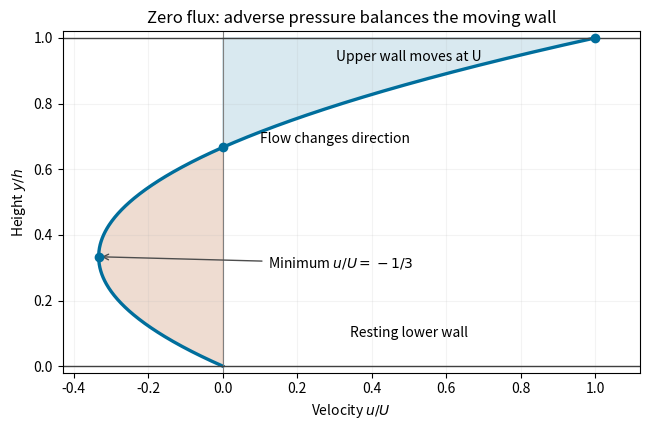

Generate this figure with matplotlib:
"""Original zero-flux channel profile. Saves only its PNG basename in cwd.
Tested on Python 3.14 with NumPy 2.3.5 and matplotlib 3.10.7.
The caller controls MPLCONFIGDIR; this script does not override it.
"""
import matplotlib
matplotlib.use('Agg')
import matplotlib.pyplot as plt
import numpy as np


def main():
    depth = np.linspace(0, 1, 601)
    velocity = 3*depth**2-2*depth
    fig, ax = plt.subplots(figsize=(6.6, 4.4), dpi=100, facecolor='white')
    ax.plot(velocity, depth, color='#006e9c', linewidth=2.4)
    ax.fill_betweenx(depth, velocity, 0, where=velocity < 0, color='#a53f00', alpha=0.18)
    ax.fill_betweenx(depth, 0, velocity, where=velocity >= 0, color='#006e9c', alpha=0.15)
    ax.axvline(0, color='0.5', linewidth=0.8)
    ax.axhline(0, color='0.25', linewidth=1)
    ax.axhline(1, color='0.25', linewidth=1)
    ax.scatter([-1/3, 0, 1], [1/3, 2/3, 1], color='#006e9c', zorder=4)
    ax.annotate(r'Minimum $u/U=-1/3$', (-1/3, 1/3), xytext=(0.12, 0.3),
                arrowprops={'arrowstyle': '->', 'color': '0.3'}, fontsize=10)
    ax.text(0.1, 0.68, 'Flow changes direction', fontsize=10)
    ax.text(0.5, 0.09, 'Resting lower wall', ha='center', fontsize=10)
    ax.text(0.5, 0.93, 'Upper wall moves at U', ha='center', fontsize=10)
    ax.set(xlim=(-0.43, 1.12), ylim=(-0.02, 1.02), xlabel=r'Velocity $u/U$', ylabel=r'Height $y/h$',
           title='Zero flux: adverse pressure balances the moving wall')
    ax.grid(alpha=0.15)
    fig.tight_layout()
    fig.savefig('paper-1-zero-flux-channel.png', dpi=100, facecolor='white', transparent=False)
    plt.close(fig)


if __name__ == '__main__':
    main()
